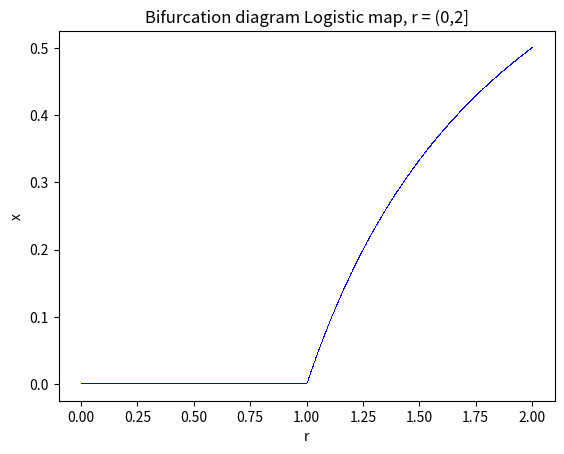
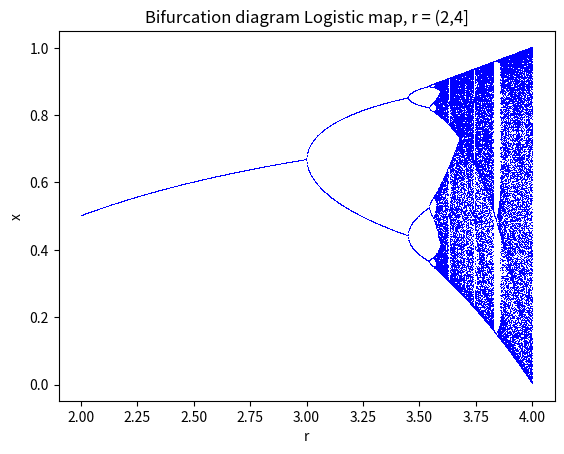
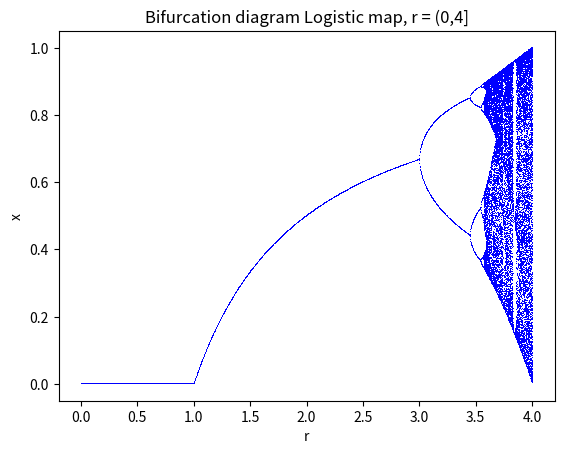

The script that saved these images, in order:
#!/usr/bin/env python3
# -*- coding: utf-8 -*-
import numpy as np
import matplotlib.pyplot as plt

#define logistic map
def logistic(r, x):
    """
    Takes r and x_n as input and returns x_n+1 according to the logistic map:
    x_n+1 = r*x_n*(1-x_n)    
    """
    return r * x * (1-x)

# #iterations of the logistic map and keep the last 100 iterations for visualization later
iterations = 2000
last = 100

#run n iterations and plot bifurcation diagram
def bifurcationDiagram(r, x):
    """
    runs #iterations with differnet r values.
    plots r against x for the last 100 iterations.
    """
    for i in range(0,iterations):
        x = logistic(r, x)
        
        #display bifurcation diagram for the last 100 iterations
        if i >= (iterations - last):
            plt.plot(r,x, ',b')
    return             

#simulate system for 1000 values for r    
r = np.linspace(0, 2, iterations)
# exclude first element since r should be (0,4]
r = np.delete(r,0)
# initialize x0 = 0.1
x = 0.1 * np.ones(iterations-1)
fig = plt.figure() 
# run bifurcationDiagram and plot results
bifurcationDiagram(r,x)            
plt.xlabel("r")
plt.ylabel("x")
plt.title("Bifurcation diagram Logistic map, r = (0,2]")
plt.show    

#change r to vary from 3 to 4
r = np.linspace(2, 4, iterations)
r = np.delete(r, 0)
x = 0.1 * np.ones(iterations-1)
fig = plt.figure()
bifurcationDiagram(r,x)
plt.xlabel("r")
plt.ylabel("x")
plt.title("Bifurcation diagram Logistic map, r = (2,4]")

#change r to vary over the whole interval: (0,4] 
r = np.linspace(0, 4, iterations)
r = np.delete(r, 0)
x = 0.1 * np.ones(iterations-1)
fig = plt.figure()
bifurcationDiagram(r,x)
plt.xlabel("r")
plt.ylabel("x")
plt.title("Bifurcation diagram Logistic map, r = (0,4]")   

